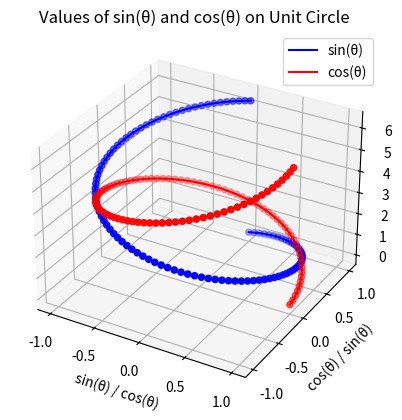

The script that saved this image:
import numpy as np
import matplotlib.pyplot as plt
from mpl_toolkits.mplot3d import Axes3D

# Generate values of θ from 0 to 2π
theta = np.linspace(0, 2 * np.pi, 100)

# Calculate sin(θ) and cos(θ) values
sin_theta = np.sin(theta)
cos_theta = np.cos(theta)

# Create a 3D plot
fig = plt.figure()
ax = fig.add_subplot(111, projection='3d')

# Plot sin(θ)
ax.plot(sin_theta, cos_theta, theta, label='sin(θ)', color='blue')
ax.scatter(sin_theta, cos_theta, theta, c='blue', marker='o')

# Plot cos(θ)
ax.plot(cos_theta, sin_theta, theta, label='cos(θ)', color='red')
ax.scatter(cos_theta, sin_theta, theta, c='red', marker='o')

# Customize the plot
ax.set_xlabel('sin(θ) / cos(θ)')
ax.set_ylabel('cos(θ) / sin(θ)')
ax.set_zlabel('θ')
ax.set_title('Values of sin(θ) and cos(θ) on Unit Circle')
ax.legend()

# Show the plot
plt.show()
